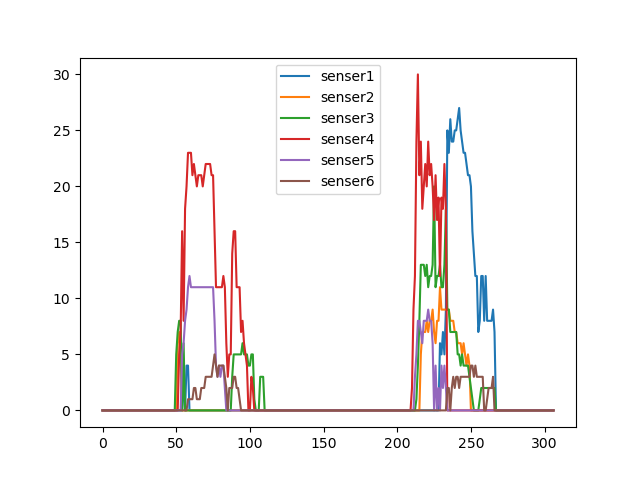

Source data for this figure (header and first rows):
0.000000000000000000e+00, 0.000000000000000000e+00, 0.000000000000000000e+00, 0.000000000000000000e+00, 0.000000000000000000e+00, 0.000000000000000000e+00
0.000000000000000000e+00, 0.000000000000000000e+00, 0.000000000000000000e+00, 0.000000000000000000e+00, 0.000000000000000000e+00, 0.000000000000000000e+00
0.000000000000000000e+00, 0.000000000000000000e+00, 0.000000000000000000e+00, 0.000000000000000000e+00, 0.000000000000000000e+00, 0.000000000000000000e+00
0.000000000000000000e+00, 0.000000000000000000e+00, 0.000000000000000000e+00, 0.000000000000000000e+00, 0.000000000000000000e+00, 0.000000000000000000e+00
0.000000000000000000e+00, 0.000000000000000000e+00, 0.000000000000000000e+00, 0.000000000000000000e+00, 0.000000000000000000e+00, 0.000000000000000000e+00
0.000000000000000000e+00, 0.000000000000000000e+00, 0.000000000000000000e+00, 0.000000000000000000e+00, 0.000000000000000000e+00, 0.000000000000000000e+00
0.000000000000000000e+00, 0.000000000000000000e+00, 0.000000000000000000e+00, 0.000000000000000000e+00, 0.000000000000000000e+00, 0.000000000000000000e+00
0.000000000000000000e+00, 0.000000000000000000e+00, 0.000000000000000000e+00, 0.000000000000000000e+00, 0.000000000000000000e+00, 0.000000000000000000e+00
0.000000000000000000e+00, 0.000000000000000000e+00, 0.000000000000000000e+00, 0.000000000000000000e+00, 0.000000000000000000e+00, 0.000000000000000000e+00
0.000000000000000000e+00, 0.000000000000000000e+00, 0.000000000000000000e+00, 0.000000000000000000e+00, 0.000000000000000000e+00, 0.000000000000000000e+00
0.000000000000000000e+00, 0.000000000000000000e+00, 0.000000000000000000e+00, 0.000000000000000000e+00, 0.000000000000000000e+00, 0.000000000000000000e+00
0.000000000000000000e+00, 0.000000000000000000e+00, 0.000000000000000000e+00, 0.000000000000000000e+00, 0.000000000000000000e+00, 0.000000000000000000e+00
0.000000000000000000e+00, 0.000000000000000000e+00, 0.000000000000000000e+00, 0.000000000000000000e+00, 0.000000000000000000e+00, 0.000000000000000000e+00
0.000000000000000000e+00, 0.000000000000000000e+00, 0.000000000000000000e+00, 0.000000000000000000e+00, 0.000000000000000000e+00, 0.000000000000000000e+00
0.000000000000000000e+00, 0.000000000000000000e+00, 0.000000000000000000e+00, 0.000000000000000000e+00, 0.000000000000000000e+00, 0.000000000000000000e+00
0.000000000000000000e+00, 0.000000000000000000e+00, 0.000000000000000000e+00, 0.000000000000000000e+00, 0.000000000000000000e+00, 0.000000000000000000e+00
0.000000000000000000e+00, 0.000000000000000000e+00, 0.000000000000000000e+00, 0.000000000000000000e+00, 0.000000000000000000e+00, 0.000000000000000000e+00
0.000000000000000000e+00, 0.000000000000000000e+00, 0.000000000000000000e+00, 0.000000000000000000e+00, 0.000000000000000000e+00, 0.000000000000000000e+00
0.000000000000000000e+00, 0.000000000000000000e+00, 0.000000000000000000e+00, 0.000000000000000000e+00, 0.000000000000000000e+00, 0.000000000000000000e+00
0.000000000000000000e+00, 0.000000000000000000e+00, 0.000000000000000000e+00, 0.000000000000000000e+00, 0.000000000000000000e+00, 0.000000000000000000e+00
0.000000000000000000e+00, 0.000000000000000000e+00, 0.000000000000000000e+00, 0.000000000000000000e+00, 0.000000000000000000e+00, 0.000000000000000000e+00
0.000000000000000000e+00, 0.000000000000000000e+00, 0.000000000000000000e+00, 0.000000000000000000e+00, 0.000000000000000000e+00, 0.000000000000000000e+00
0.000000000000000000e+00, 0.000000000000000000e+00, 0.000000000000000000e+00, 0.000000000000000000e+00, 0.000000000000000000e+00, 0.000000000000000000e+00
0.000000000000000000e+00, 0.000000000000000000e+00, 0.000000000000000000e+00, 0.000000000000000000e+00, 0.000000000000000000e+00, 0.000000000000000000e+00
0.000000000000000000e+00, 0.000000000000000000e+00, 0.000000000000000000e+00, 0.000000000000000000e+00, 0.000000000000000000e+00, 0.000000000000000000e+00
0.000000000000000000e+00, 0.000000000000000000e+00, 0.000000000000000000e+00, 0.000000000000000000e+00, 0.000000000000000000e+00, 0.000000000000000000e+00
0.000000000000000000e+00, 0.000000000000000000e+00, 0.000000000000000000e+00, 0.000000000000000000e+00, 0.000000000000000000e+00, 0.000000000000000000e+00
0.000000000000000000e+00, 0.000000000000000000e+00, 0.000000000000000000e+00, 0.000000000000000000e+00, 0.000000000000000000e+00, 0.000000000000000000e+00
0.000000000000000000e+00, 0.000000000000000000e+00, 0.000000000000000000e+00, 0.000000000000000000e+00, 0.000000000000000000e+00, 0.000000000000000000e+00
0.000000000000000000e+00, 0.000000000000000000e+00, 0.000000000000000000e+00, 0.000000000000000000e+00, 0.000000000000000000e+00, 0.000000000000000000e+00
0.000000000000000000e+00, 0.000000000000000000e+00, 0.000000000000000000e+00, 0.000000000000000000e+00, 0.000000000000000000e+00, 0.000000000000000000e+00
0.000000000000000000e+00, 0.000000000000000000e+00, 0.000000000000000000e+00, 0.000000000000000000e+00, 0.000000000000000000e+00, 0.000000000000000000e+00
0.000000000000000000e+00, 0.000000000000000000e+00, 0.000000000000000000e+00, 0.000000000000000000e+00, 0.000000000000000000e+00, 0.000000000000000000e+00
0.000000000000000000e+00, 0.000000000000000000e+00, 0.000000000000000000e+00, 0.000000000000000000e+00, 0.000000000000000000e+00, 0.000000000000000000e+00
0.000000000000000000e+00, 0.000000000000000000e+00, 0.000000000000000000e+00, 0.000000000000000000e+00, 0.000000000000000000e+00, 0.000000000000000000e+00
0.000000000000000000e+00, 0.000000000000000000e+00, 0.000000000000000000e+00, 0.000000000000000000e+00, 0.000000000000000000e+00, 0.000000000000000000e+00
0.000000000000000000e+00, 0.000000000000000000e+00, 0.000000000000000000e+00, 0.000000000000000000e+00, 0.000000000000000000e+00, 0.000000000000000000e+00
0.000000000000000000e+00, 0.000000000000000000e+00, 0.000000000000000000e+00, 0.000000000000000000e+00, 0.000000000000000000e+00, 0.000000000000000000e+00
0.000000000000000000e+00, 0.000000000000000000e+00, 0.000000000000000000e+00, 0.000000000000000000e+00, 0.000000000000000000e+00, 0.000000000000000000e+00
0.000000000000000000e+00, 0.000000000000000000e+00, 0.000000000000000000e+00, 0.000000000000000000e+00, 0.000000000000000000e+00, 0.000000000000000000e+00
0.000000000000000000e+00, 0.000000000000000000e+00, 0.000000000000000000e+00, 0.000000000000000000e+00, 0.000000000000000000e+00, 0.000000000000000000e+00
0.000000000000000000e+00, 0.000000000000000000e+00, 0.000000000000000000e+00, 0.000000000000000000e+00, 0.000000000000000000e+00, 0.000000000000000000e+00
0.000000000000000000e+00, 0.000000000000000000e+00, 0.000000000000000000e+00, 0.000000000000000000e+00, 0.000000000000000000e+00, 0.000000000000000000e+00
0.000000000000000000e+00, 0.000000000000000000e+00, 0.000000000000000000e+00, 0.000000000000000000e+00, 0.000000000000000000e+00, 0.000000000000000000e+00
0.000000000000000000e+00, 0.000000000000000000e+00, 0.000000000000000000e+00, 0.000000000000000000e+00, 0.000000000000000000e+00, 0.000000000000000000e+00
0.000000000000000000e+00, 0.000000000000000000e+00, 0.000000000000000000e+00, 0.000000000000000000e+00, 0.000000000000000000e+00, 0.000000000000000000e+00
0.000000000000000000e+00, 0.000000000000000000e+00, 0.000000000000000000e+00, 0.000000000000000000e+00, 0.000000000000000000e+00, 0.000000000000000000e+00
0.000000000000000000e+00, 0.000000000000000000e+00, 0.000000000000000000e+00, 0.000000000000000000e+00, 0.000000000000000000e+00, 0.000000000000000000e+00
0.000000000000000000e+00, 0.000000000000000000e+00, 0.000000000000000000e+00, 0.000000000000000000e+00, 0.000000000000000000e+00, 0.000000000000000000e+00
0.000000000000000000e+00, 0.000000000000000000e+00, 0.000000000000000000e+00, 0.000000000000000000e+00, 0.000000000000000000e+00, 0.000000000000000000e+00
0.000000000000000000e+00, 0.000000000000000000e+00, 5.000000000000000000e+00, 0.000000000000000000e+00, 0.000000000000000000e+00, 0.000000000000000000e+00
0.000000000000000000e+00, 6.000000000000000000e+00, 7.000000000000000000e+00, 0.000000000000000000e+00, 0.000000000000000000e+00, 0.000000000000000000e+00
0.000000000000000000e+00, 7.000000000000000000e+00, 8.000000000000000000e+00, 5.000000000000000000e+00, 0.000000000000000000e+00, 0.000000000000000000e+00
0.000000000000000000e+00, 5.000000000000000000e+00, 8.000000000000000000e+00, 7.000000000000000000e+00, 0.000000000000000000e+00, 0.000000000000000000e+00
0.000000000000000000e+00, 0.000000000000000000e+00, 0.000000000000000000e+00, 1.600000000000000000e+01, 5.000000000000000000e+00, 0.000000000000000000e+00
3.000000000000000000e+00, 0.000000000000000000e+00, 6.000000000000000000e+00, 8.000000000000000000e+00, 6.000000000000000000e+00, 0.000000000000000000e+00
0.000000000000000000e+00, 0.000000000000000000e+00, 0.000000000000000000e+00, 1.800000000000000000e+01, 8.000000000000000000e+00, 0.000000000000000000e+00
4.000000000000000000e+00, 0.000000000000000000e+00, 0.000000000000000000e+00, 2.000000000000000000e+01, 9.000000000000000000e+00, 0.000000000000000000e+00
4.000000000000000000e+00, 0.000000000000000000e+00, 0.000000000000000000e+00, 2.300000000000000000e+01, 1.100000000000000000e+01, 1.000000000000000000e+00
0.000000000000000000e+00, 0.000000000000000000e+00, 0.000000000000000000e+00, 2.300000000000000000e+01, 1.200000000000000000e+01, 1.000000000000000000e+00
0.000000000000000000e+00, 0.000000000000000000e+00, 0.000000000000000000e+00, 2.300000000000000000e+01, 1.100000000000000000e+01, 1.000000000000000000e+00
... 246 more rows
